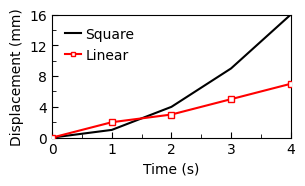

Recreate this plot in Python.
import matplotlib.pyplot as plt
import matplotlib.ticker as ticker


def plot_template(*args, 
                figsize=(8,5), save_path='plot.svg',
                legend_labels=None,
                xlabel='X-Axis', ylabel='Y-Axis',
                colors=None, linestyles=None, 
                markers=None, markeverys=None,
                xlim=None, major_x_interval=None,
                ylim=None, major_y_interval=None,
                title='', legend_horizontal=False,
                ):
    """
    Line plot template using matplotlib
    Args:
    *args: Variable-length argument list for input data, format: [[x1, y1], [x2, y2], ...]
    figsize: dimension of figure (default: (8, 5) cm)
    save_path: File path to save the plot (default: 'plot.svg')
    ylabel: Label for the x-axis (default: 'X-Axis')
    ylabel: Label for the y-axis (default: 'Y-Axis')
    title: Title of the plot (default: '')
    legend_labels: List of labels for the legend (default: None)
    xlim: Tuple for x-axis limits (default: None)
    ylim: Tuple for y-axis limits (default: None)
    major_x_interval: Interval between major x-ticks (default: None)
    major_y_interval: Interval between major y-ticks (default: None)
    minor_x_ticks: Number of minor ticks between major x-ticks (default: 1)
    minor_y_ticks: Number of minor ticks between major y-ticks (default: 1)
    """
    
    plt.close('all')
    plt.rcParams['font.family'] = 'Times New Roman'
    
    
    # Set figure size: 8cm width, 5cm height, and DPI 200
    width, height = figsize
    fig, ax = plt.subplots(figsize=(width/2.54, height/2.54), dpi=200)  # Convert from cm to inches (1cm = 1/2.54 inches)
    
    # Add title if provided
    if title:
        ax.set_title(title, fontsize=11)
    
    # Plot each line
    for i, data in enumerate(args):
        x, y = data
        label = legend_labels[i] if legend_labels is not None else None
        color = colors[i] if colors is not None else None
        linestyle= linestyles[i] if linestyles is not None else None
        marker = markers[i] if markers is not None else None
        markevery = markeverys[i] if markeverys is not None else None
        ax.plot(x, y, label=label, color=color, linestyle=linestyle, marker=marker, markevery=markevery,
                markersize=4, markeredgewidth=1, markeredgecolor=color, markerfacecolor='white',
                zorder=3) # fillstyle='none'
    
    # Set x_y label and font size for labels
    ax.set_xlabel(xlabel, fontsize=10)
    ax.set_ylabel(ylabel, fontsize=10)
    
    # Set custom axis limits
    if xlim is not None:
        ax.set_xlim(xlim)
    if ylim is not None:
        ax.set_ylim(ylim)
    
    # Set major and minor ticks at custom intervals
    if major_x_interval is not None:
        xticks = [xlim[0]+i*major_x_interval for i in range(int((xlim[1]-xlim[0])/major_x_interval)+1)]
        ax.xaxis.set_ticks(xticks)
        ax.set_xticklabels([str(i) for i in xticks], fontsize=8)
        # Customize minor ticks: set exactly one minor tick between each major tick
        ax.xaxis.set_minor_locator(ticker.AutoMinorLocator(2))
    if major_y_interval is not None:
        yticks = [ylim[0]+i*major_y_interval for i in range(int((ylim[1]-ylim[0])/major_y_interval)+1)]
        ax.yaxis.set_ticks(yticks)
        ax.set_yticklabels([str(i) for i in yticks], fontsize=8)
        # Customize minor ticks: set exactly one minor tick between each major tick
        ax.yaxis.set_minor_locator(ticker.AutoMinorLocator(2))
    
    # Customize tick direction: inward ticks for both major and minor
    ax.tick_params(axis='both', which='major', direction='in', length=4, labelsize=10)
    ax.tick_params(axis='both', which='minor', direction='in', length=3, labelsize=0)
    
    # Add legend if legend labels are provided
    if legend_labels is not None:
        ncol = len(legend_labels) if legend_horizontal else 1
        ax.legend(fontsize=10, frameon=False, ncol=ncol,
                handletextpad=0.3, handlelength=1.2,
                markerscale=0.8, columnspacing=0.5)  # Legend font size 10, no border
    
    # Save plot
    plt.tight_layout()
    plt.savefig(save_path)
    plt.show()

if __name__ == '__main__':
    
    # Example usage
    # First line's x and y coordinates
    x1 = [0, 1, 2, 3, 4]
    y1 = [0, 1, 4, 9, 16]

    # Second line's x and y coordinates
    x2 = [0, 1, 2, 3, 4]
    y2 = [0, 2, 3, 5, 7]

    plot_template([x1, y1], [x2, y2],
                    xlabel='Time (s)', ylabel='Displacement (mm)', legend_labels=['Square', 'Linear'],
                    colors=['black', 'red'], markers=[None, 's'],
                    xlim=(0,4), ylim=(0,16), major_x_interval=1, major_y_interval=4)
